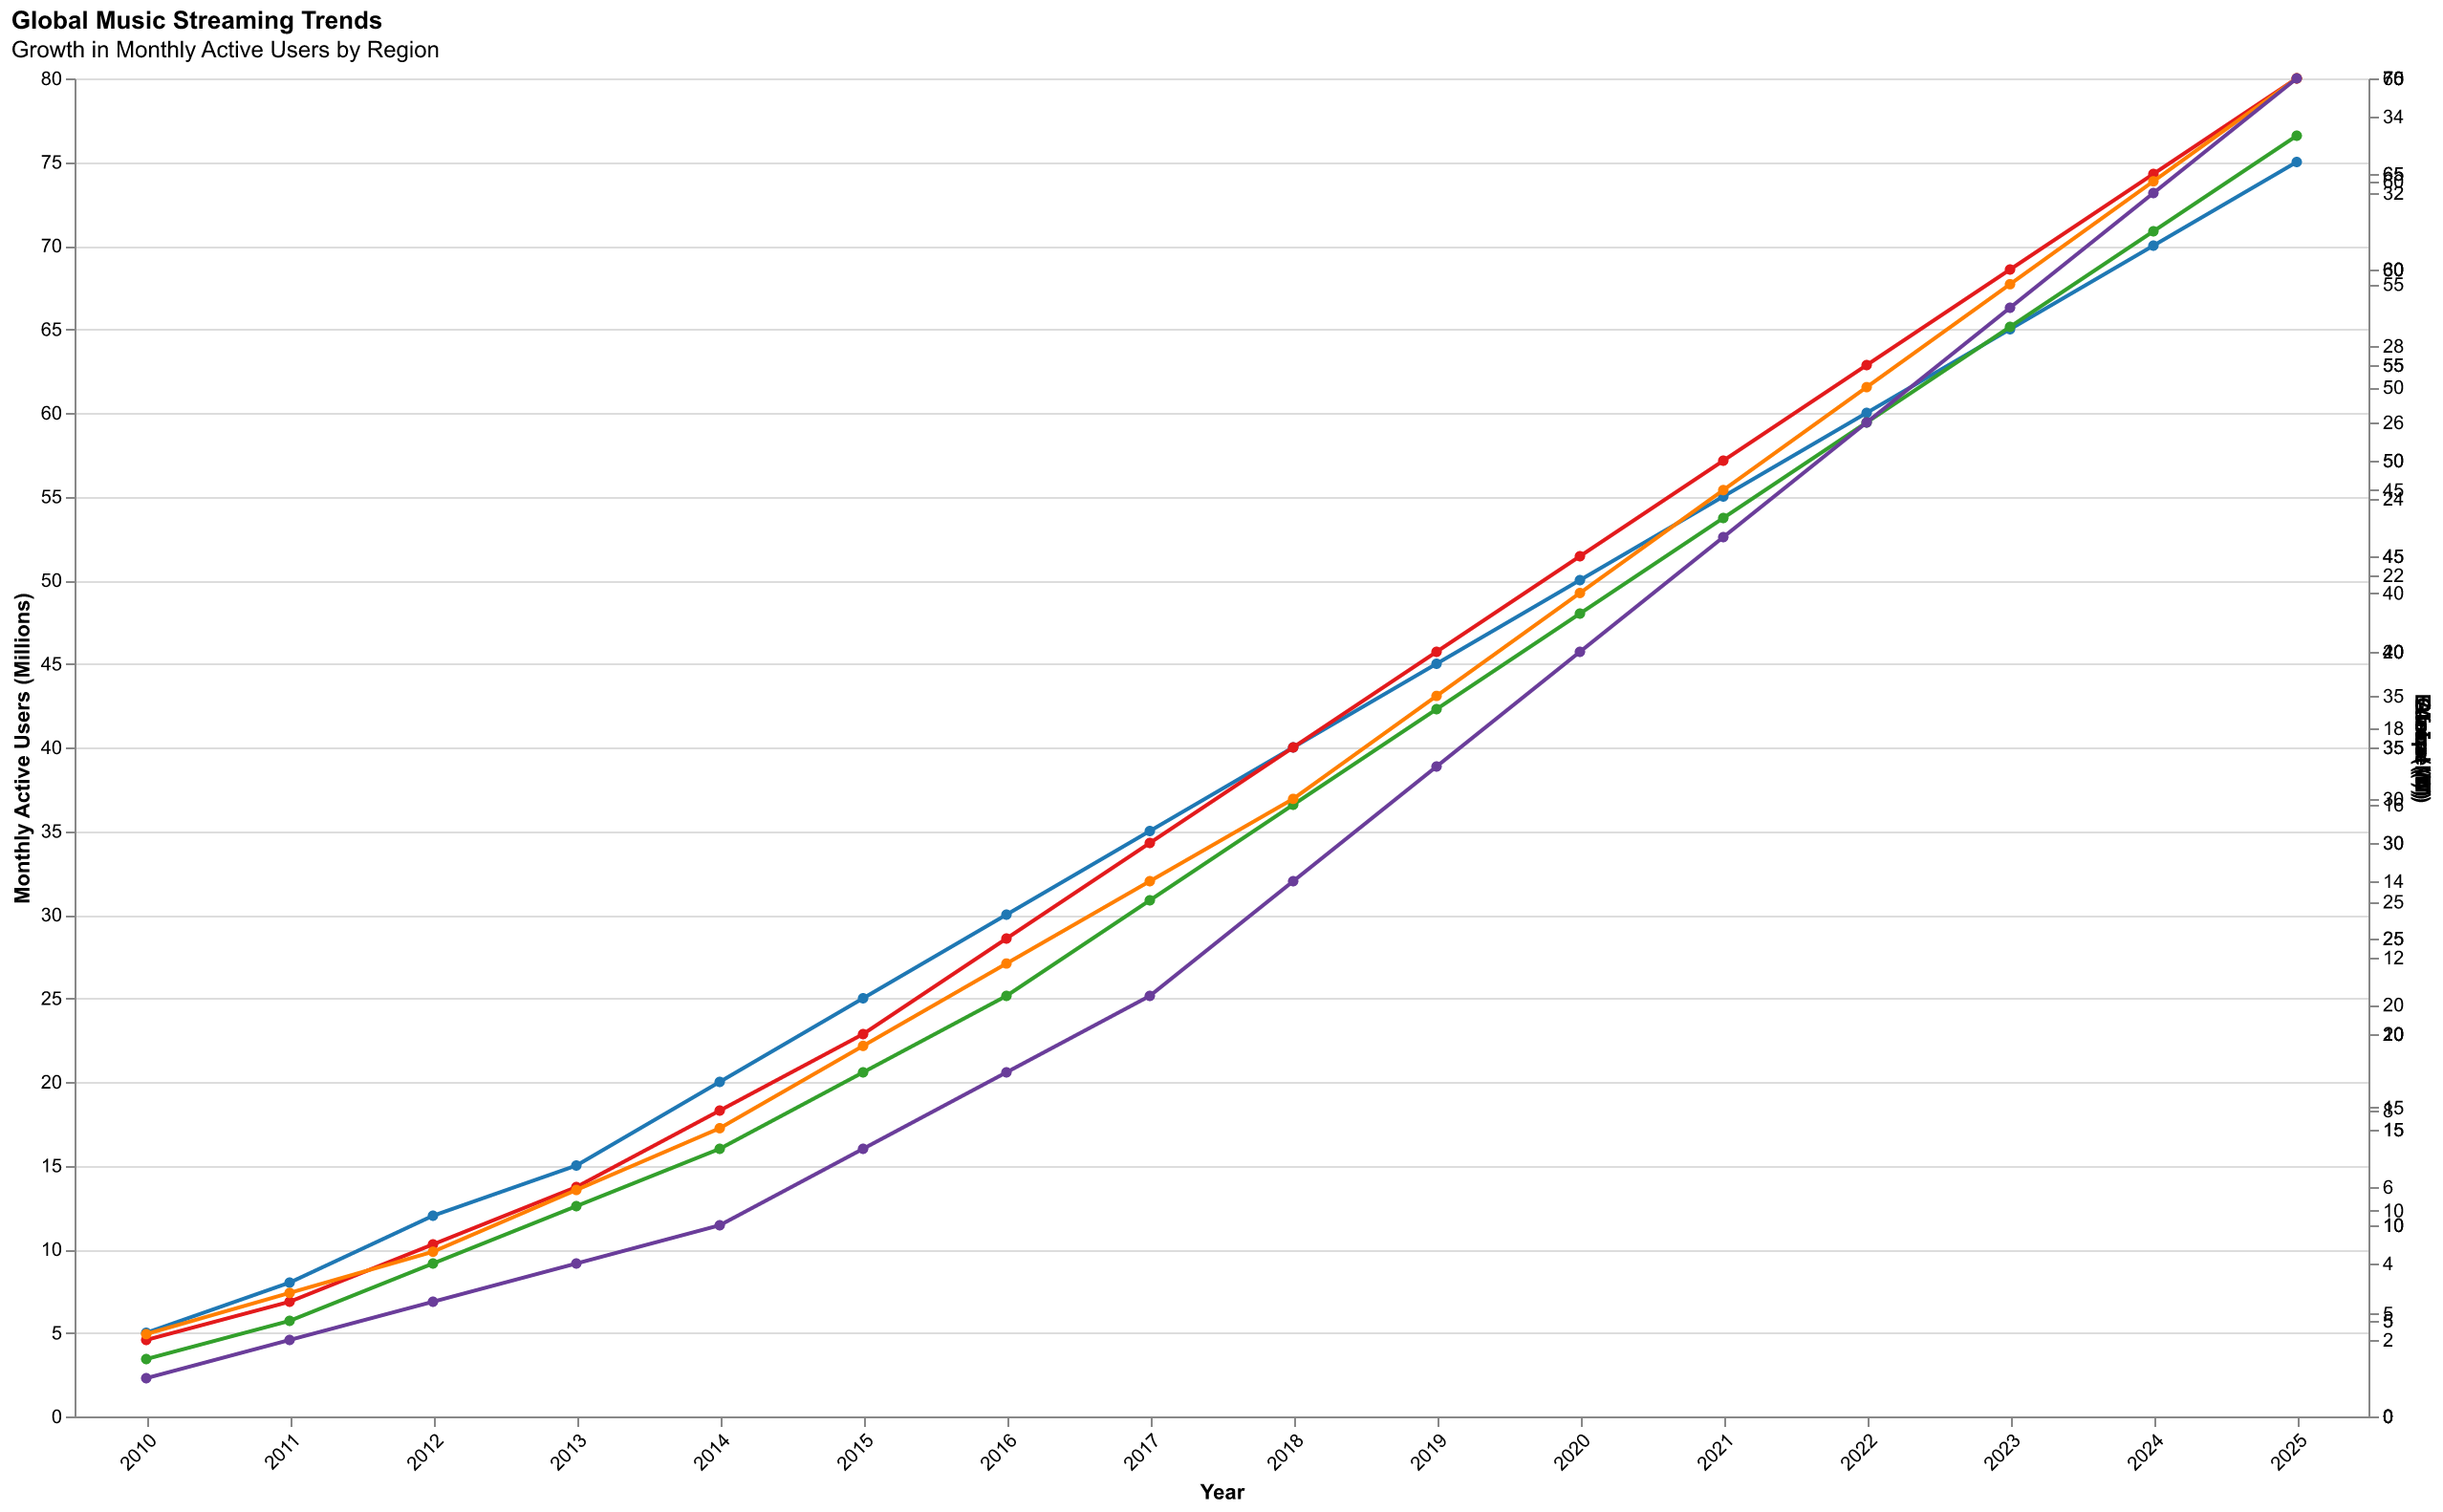

Data behind this chart, as committed beside it:
Year, North America (M), Europe (M), Asia (M), Global (M), Africa (M)
2010, 5, 3, 4, 4, 1
2011, 8, 5, 6, 6, 2
2012, 12, 8, 9, 8, 3
2013, 15, 11, 12, 11, 4
2014, 20, 14, 16, 14, 5
2015, 25, 18, 20, 18, 7
2016, 30, 22, 25, 22, 9
2017, 35, 27, 30, 26, 11
2018, 40, 32, 35, 30, 14
2019, 45, 37, 40, 35, 17
2020, 50, 42, 45, 40, 20
2021, 55, 47, 50, 45, 23
2022, 60, 52, 55, 50, 26
2023, 65, 57, 60, 55, 29
2024, 70, 62, 65, 60, 32
2025, 75, 67, 70, 65, 35
